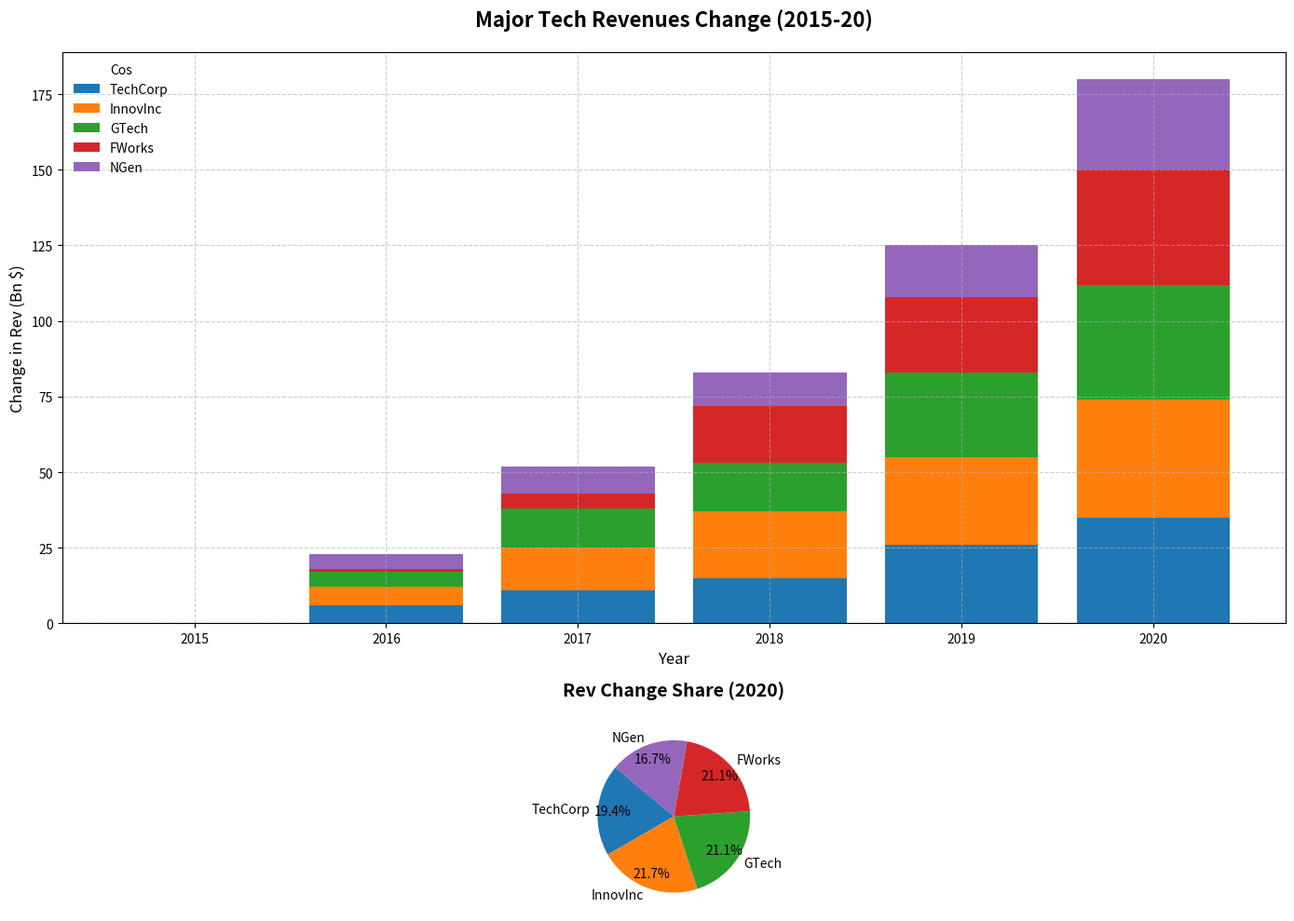

The script that saved this image:
import matplotlib.pyplot as plt
import numpy as np

years = np.arange(2015, 2021)

companies = ['TechCorp', 'InnovInc', 'GTech', 'FWorks', 'NGen']
techcorp_revenue = np.array([52, 58, 63, 67, 78, 87])
innovinc_revenue = np.array([43, 49, 57, 65, 72, 82])
gtech_revenue = np.array([32, 37, 45, 48, 60, 70])
fworks_revenue = np.array([28, 29, 33, 47, 53, 66])
ngen_revenue = np.array([22, 27, 31, 33, 39, 52])

revenues_change = np.array([
    techcorp_revenue - techcorp_revenue[0],
    innovinc_revenue - innovinc_revenue[0],
    gtech_revenue - gtech_revenue[0],
    fworks_revenue - fworks_revenue[0],
    ngen_revenue - ngen_revenue[0]
])

fig, (ax1, ax2) = plt.subplots(2, 1, figsize=(14, 10), gridspec_kw={'height_ratios': [3, 1]})

colors = ['#1f77b4', '#ff7f0e', '#2ca02c', '#d62728', '#9467bd']

for i in range(len(companies)):
    if i == 0:
        ax1.bar(years, revenues_change[i], color=colors[i], label=companies[i])
    else:
        bottom = np.sum(revenues_change[:i], axis=0)
        ax1.bar(years, revenues_change[i], color=colors[i], bottom=bottom, label=companies[i])

ax1.axhline(0, color='black', linewidth=0.8)
ax1.set_title('Major Tech Revenues Change (2015-20)', fontsize=16, fontweight='bold', pad=20)
ax1.set_xlabel('Year', fontsize=12)
ax1.set_ylabel('Change in Rev (Bn $)', fontsize=12)
ax1.set_xticks(years)
ax1.legend(title="Cos", loc='upper left', fontsize=10, frameon=False)
ax1.grid(True, linestyle='--', alpha=0.6)

revenue_2020 = revenues_change[:, -1]
ax2.pie(revenue_2020, labels=companies, autopct='%1.1f%%', colors=colors, startangle=140, pctdistance=0.8)
ax2.set_title('Rev Change Share (2020)', fontsize=14, fontweight='bold', pad=20)

plt.tight_layout()
plt.show()
